The GitHub repository gesstalt/BRIDGE contains a labelled image folder "room_classification" with 5 categories: bathroom, bedroom, hall, kitchen, living room. Examples follow, each with its label.

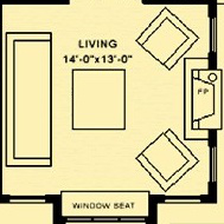
Label: living room

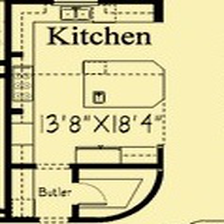
Label: kitchen

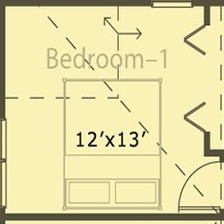
Label: bedroom

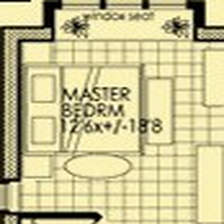
Label: bedroom

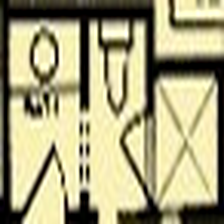
Label: bathroom

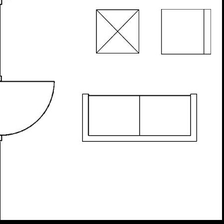
Label: living room
